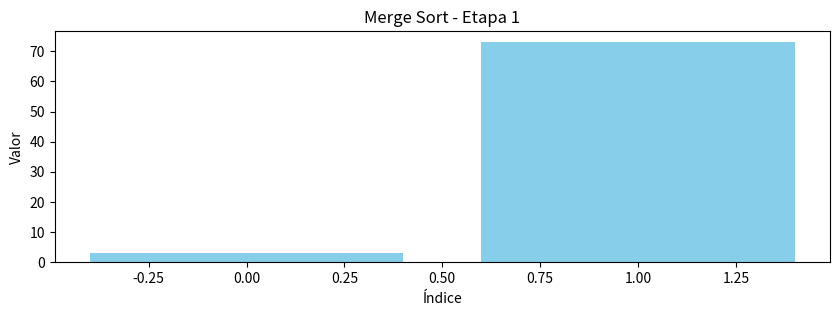
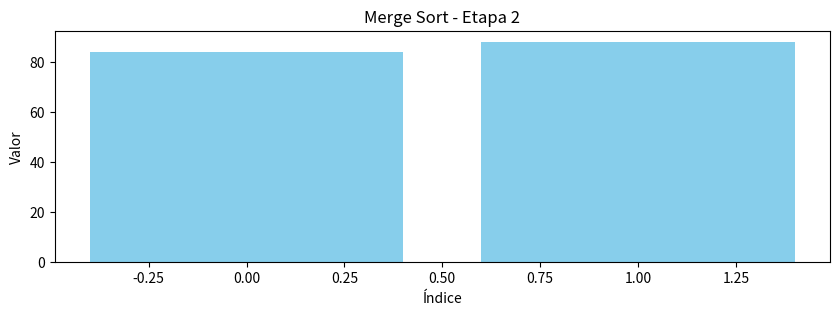
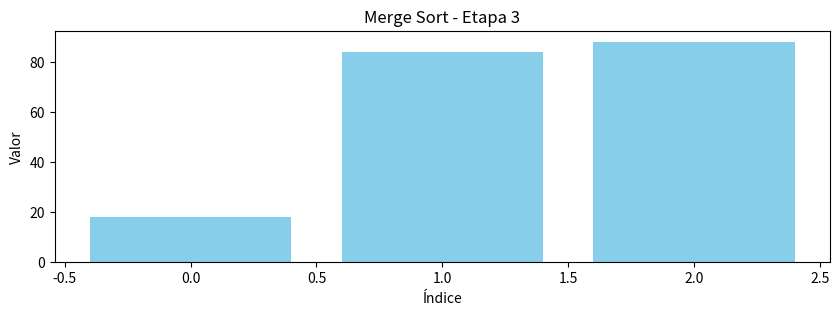
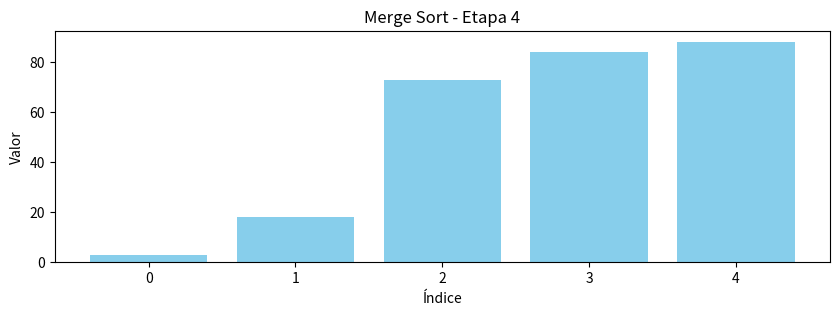
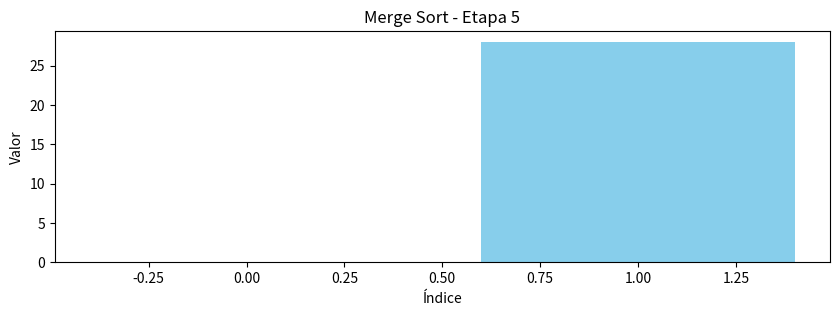
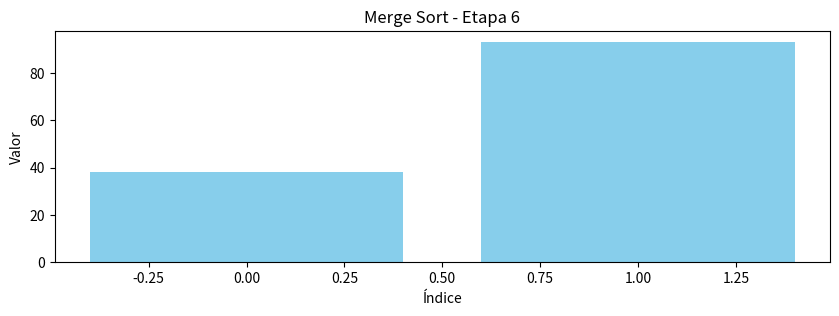
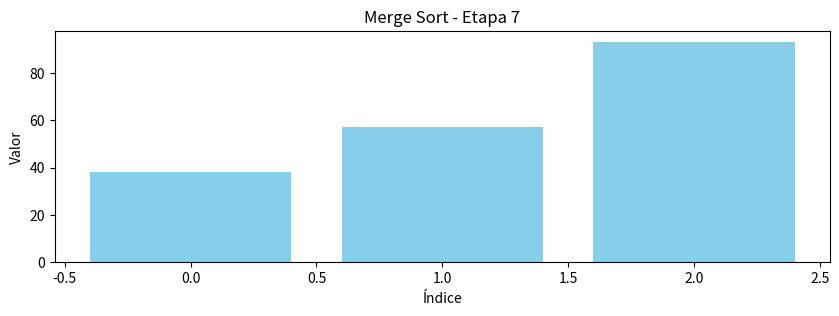
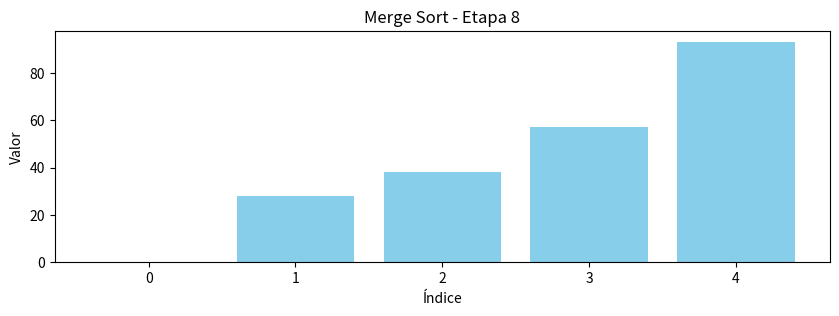
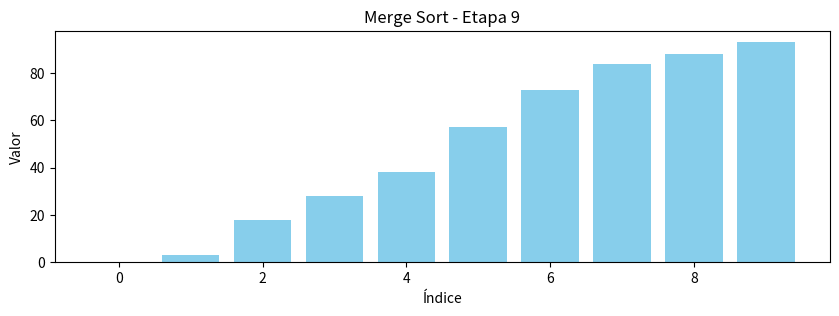
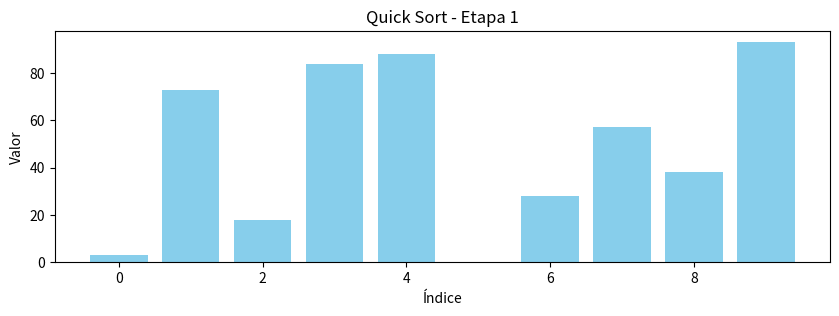
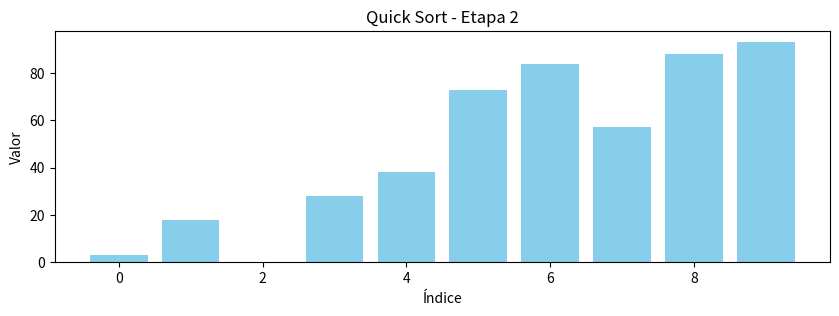
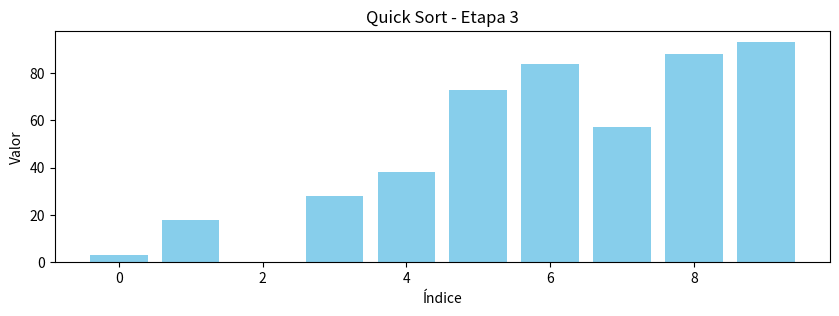
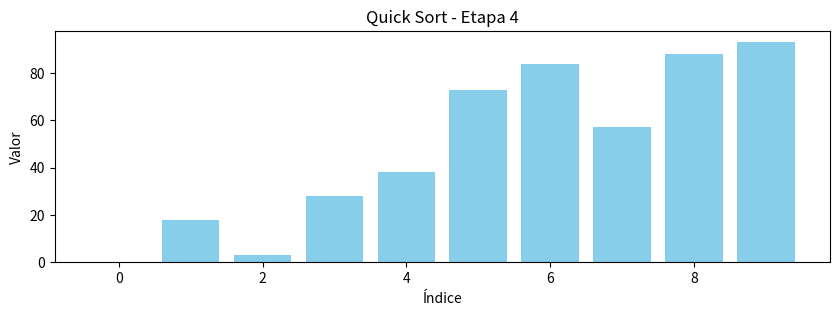
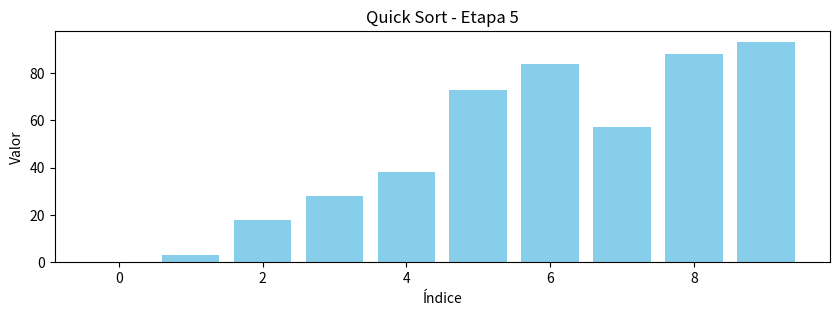
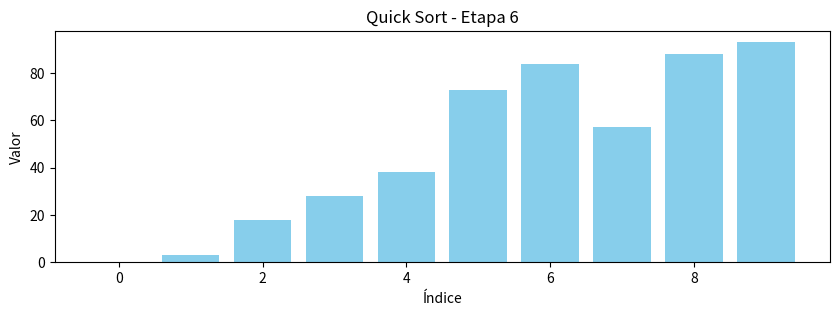
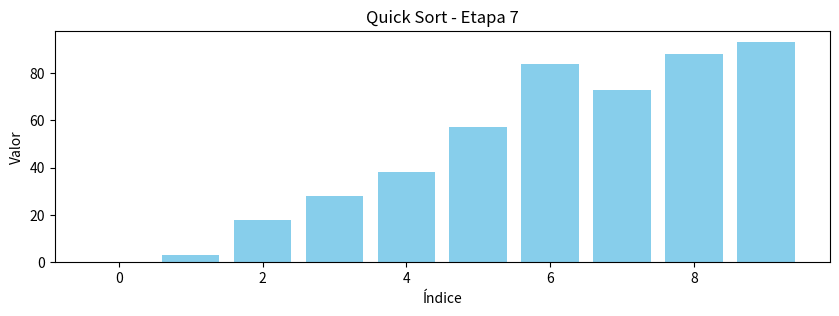

Python code for these plots, in order:
import matplotlib.pyplot as plt
import numpy as np

def plot(arr, stage, title):
    plt.figure(figsize=(10, 3))
    plt.bar(range(len(arr)), arr, color="skyblue")
    plt.title(f"{title} - Etapa {stage}")
    plt.xlabel("Índice")
    plt.ylabel("Valor")
    plt.show()

def merge_sort(arr, stage=[1]):
    if len(arr) > 1:
        mid = len(arr) // 2
        L = arr[:mid]
        R = arr[mid:]

        merge_sort(L, stage)
        merge_sort(R, stage)

        i = j = k = 0

        while i < len(L) and j < len(R):
            if L[i] < R[j]:
                arr[k] = L[i]
                i += 1
            else:
                arr[k] = R[j]
                j += 1
            k += 1

        while i < len(L):
            arr[k] = L[i]
            i += 1
            k += 1

        while j < len(R):
            arr[k] = R[j]
            j += 1
            k += 1

        plot(arr, stage[0], "Merge Sort")
        stage[0] += 1

def quick_sort(arr, low, high, stage=[1]):
    if low < high:
        pi = partition(arr, low, high)
        plot(arr, stage[0], "Quick Sort")
        stage[0] += 1

        quick_sort(arr, low, pi - 1, stage)
        quick_sort(arr, pi + 1, high, stage)

def partition(arr, low, high):
    pivot = arr[high]
    i = low - 1
    for j in range(low, high):
        if arr[j] <= pivot:
            i += 1
            arr[i], arr[j] = arr[j], arr[i]
    arr[i + 1], arr[high] = arr[high], arr[i + 1]
    return i + 1

def selection_sort(arr):
    stage = [1]
    n = len(arr)
    for i in range(n):
        min_idx = i
        for j in range(i + 1, n):
            if arr[j] < arr[min_idx]:
                min_idx = j
        arr[i], arr[min_idx] = arr[min_idx], arr[i]
        plot(arr, stage[0], "Selection Sort")
        stage[0] += 1

if __name__ == "__main__":
    arr = np.random.randint(0, 100, 10).tolist()

    print("Merge Sort")
    merge_sort(arr.copy())

    print("Quick Sort")
    quick_sort(arr.copy(), 0, len(arr) - 1)

    print("Selection Sort")
    selection_sort(arr.copy())
